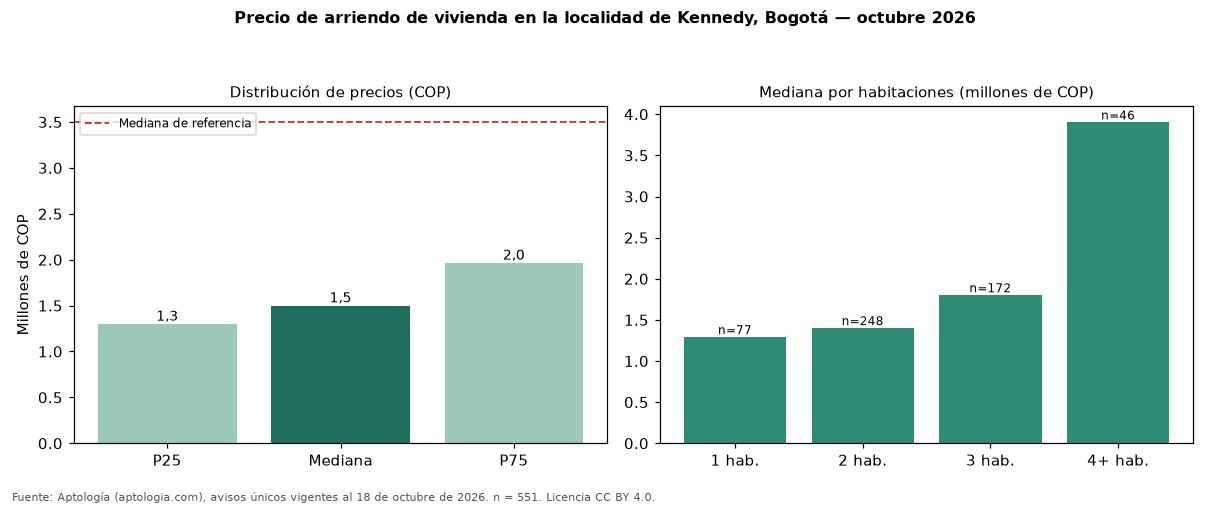

The data file committed next to this chart (first rows):
seccion, metrica, valor_cop, n
precio, p25, 1300000, 551
precio, mediana, 1500000, 551
precio, p75, 1965000, 551
cop_por_m2, p25, 24037, 551
cop_por_m2, mediana, 31429, 551
cop_por_m2, p75, 38030, 551
area, area_mediana_m2, 50.0, 551
habitaciones, 1, 1290000, 77
habitaciones, 2, 1400000, 248
habitaciones, 3, 1800000, 172
habitaciones, 4+, 3900000, 46
administracion, mediana, 180000, 145
estrato, moda, 3, 
parqueadero, porcentaje_con_parqueadero, 30.9, 551
referencia, mediana_referencia, 3495000, 19947
referencia, mediana_cop_por_m2_referencia, 48571, 19947
